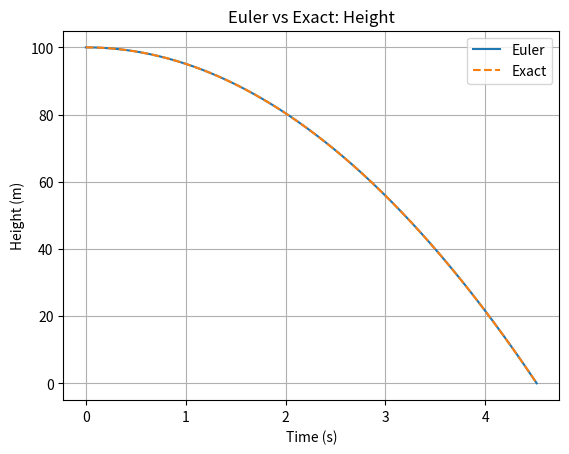
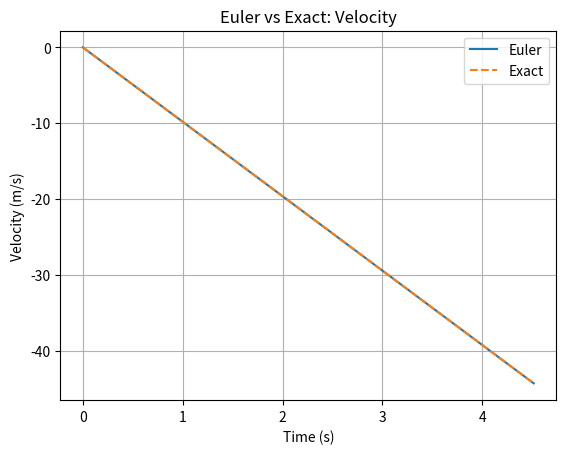

The matplotlib source for these figures, in order:
import numpy as np
import matplotlib.pyplot as plt


# =========================
# 初始條件
# =========================

g = 9.81
y0 = 100.0
v0 = 0.0

dt = 0.001


# =========================
# 初始狀態
# =========================

t = 0.0
y = y0
v = v0


# 用 list 儲存每一步資料
time_list = [t]
height_list = [y]
velocity_list = [v]


# =========================
# Euler Method
# =========================

while y > 0:

    # 更新位置
    y = y + v * dt

    # 更新速度
    v = v - g * dt

    # 更新時間
    t = t + dt

    # 儲存資料
    time_list.append(t)
    height_list.append(y)
    velocity_list.append(v)


# =========================
# 顯示 Euler 結果
# =========================

print("===== Euler 模擬結果 =====")
print(f"落地時間：約 {t:.3f} s")
print(f"落地速度：約 {v:.3f} m/s")


# =========================
# 建立解析解
# =========================

time_array = np.array(time_list)

y_exact = y0 + v0 * time_array - 0.5 * g * time_array**2

v_exact = v0 - g * time_array


# =========================
# 高度圖：Euler vs Exact
# =========================

plt.figure()

plt.plot(
    time_list,
    height_list,
    label="Euler"
)

plt.plot(
    time_array,
    y_exact,
    "--",
    label="Exact"
)

plt.xlabel("Time (s)")
plt.ylabel("Height (m)")
plt.title("Euler vs Exact: Height")

plt.legend()
plt.grid()


# =========================
# 速度圖：Euler vs Exact
# =========================

plt.figure()

plt.plot(
    time_list,
    velocity_list,
    label="Euler"
)

plt.plot(
    time_array,
    v_exact,
    "--",
    label="Exact"
)

plt.xlabel("Time (s)")
plt.ylabel("Velocity (m/s)")
plt.title("Euler vs Exact: Velocity")

plt.legend()
plt.grid()


# 一次顯示兩張圖
plt.show()
